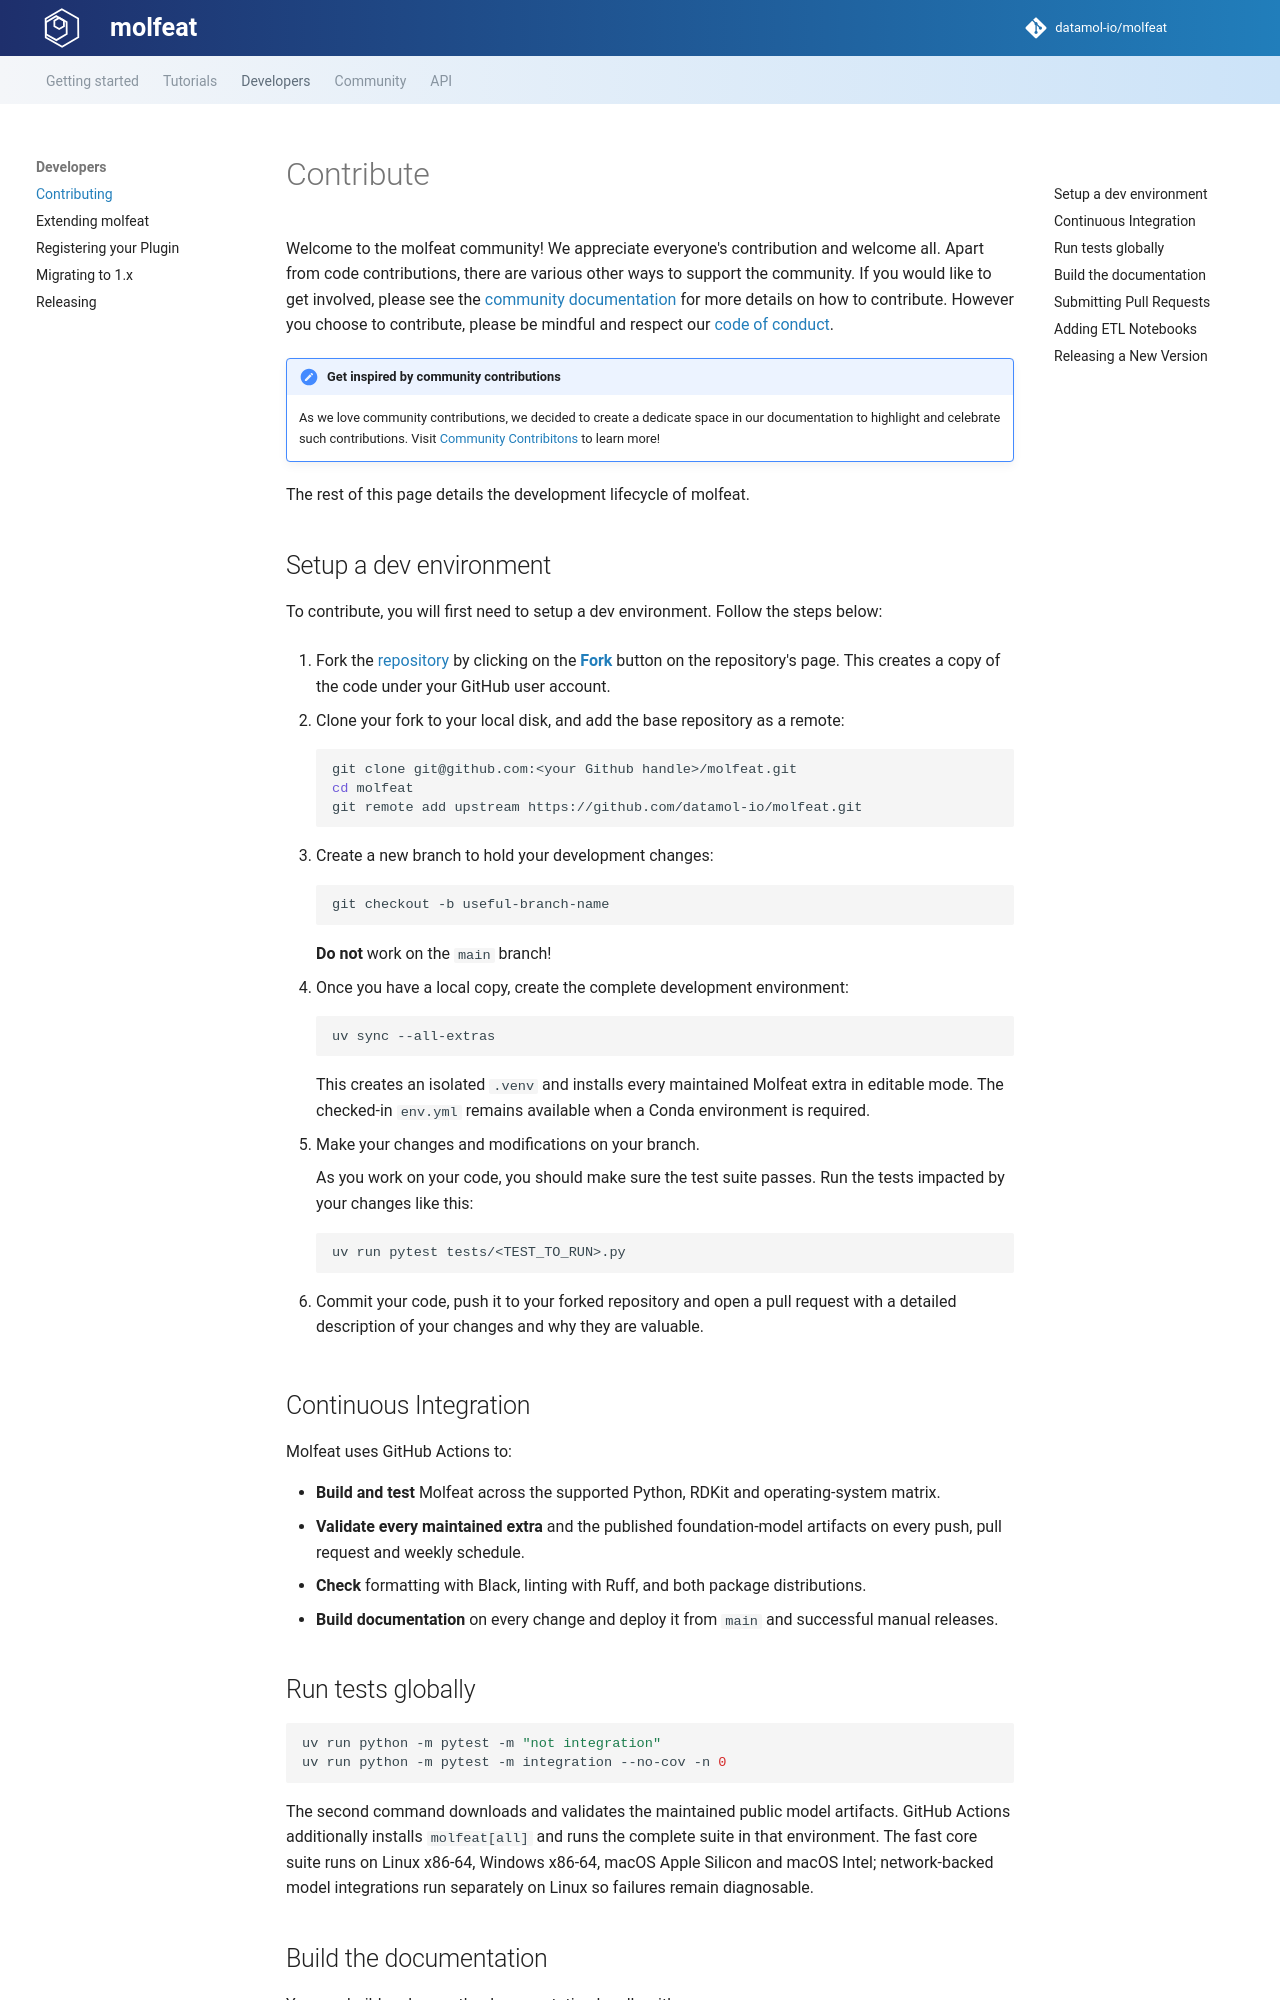

repository: datamol-io/molfeat · page: main/developers/contribute.html · generator: mkdocs

# Contribute

Welcome to the molfeat community! We appreciate everyone's contribution and welcome all. Apart from code contributions, there are various other ways to support the community. If you would like to get involved, please see the [community documentation](../community/get_involved.md) for more details on how to contribute. However you choose to contribute, please be mindful and respect our [code of conduct](https://github.com/datamol-io/molfeat/blob/main/.github/CODE_OF_CONDUCT.md).

!!! note annotate "Get inspired by community contributions"
    As we love community contributions, we decided to create a dedicate space in our documentation to highlight and celebrate such contributions.
    Visit [Community Contribitons](../community/contributions.md) to learn more!

The rest of this page details the development lifecycle of molfeat.

## Setup a dev environment

To contribute, you will first need to setup a dev environment. Follow the steps below:

1. Fork the [repository](https://github.com/datamol-io/molfeat) by
   clicking on the **[Fork](https://github.com/datamol-io/molfeat/fork)** button on the repository's page. This creates a copy of the code under your GitHub user account.

2. Clone your fork to your local disk, and add the base repository as a remote:

   ```bash
   git clone git@github.com:<your Github handle>/molfeat.git
   cd molfeat
   git remote add upstream https://github.com/datamol-io/molfeat.git
   ```

3. Create a new branch to hold your development changes:

   ```bash
   git checkout -b useful-branch-name
   ```

   **Do not** work on the `main` branch!

4. Once you have a local copy, create the complete development environment:

   ```bash
   uv sync --all-extras
   ```

   This creates an isolated `.venv` and installs every maintained Molfeat extra
   in editable mode. The checked-in `env.yml` remains available when a Conda
   environment is required.
   
5. Make your changes and modifications on your branch.

   As you work on your code, you should make sure the test suite passes. Run the tests impacted by your changes like this:

   ```bash
   uv run pytest tests/<TEST_TO_RUN>.py
   ```

6. Commit your code, push it to your forked repository and open a pull request with a detailed description of your changes and why they are valuable. 

## Continuous Integration

Molfeat uses GitHub Actions to:

- **Build and test** Molfeat across the supported Python, RDKit and operating-system matrix.
- **Validate every maintained extra** and the published foundation-model artifacts on every push, pull request and weekly schedule.
- **Check** formatting with Black, linting with Ruff, and both package distributions.
- **Build documentation** on every change and deploy it from `main` and successful manual releases.

## Run tests globally

```bash
uv run python -m pytest -m "not integration"
uv run python -m pytest -m integration --no-cov -n 0
```

The second command downloads and validates the maintained public model
artifacts. GitHub Actions additionally installs `molfeat[all]` and runs the
complete suite in that environment. The fast core suite runs on Linux x86-64,
Windows x86-64, macOS Apple Silicon and macOS Intel; network-backed model
integrations run separately on Linux so failures remain diagnosable.

## Build the documentation

You can build and serve the documentation locally with:

```bash
# Build and serve the doc
uv run mkdocs serve
```
